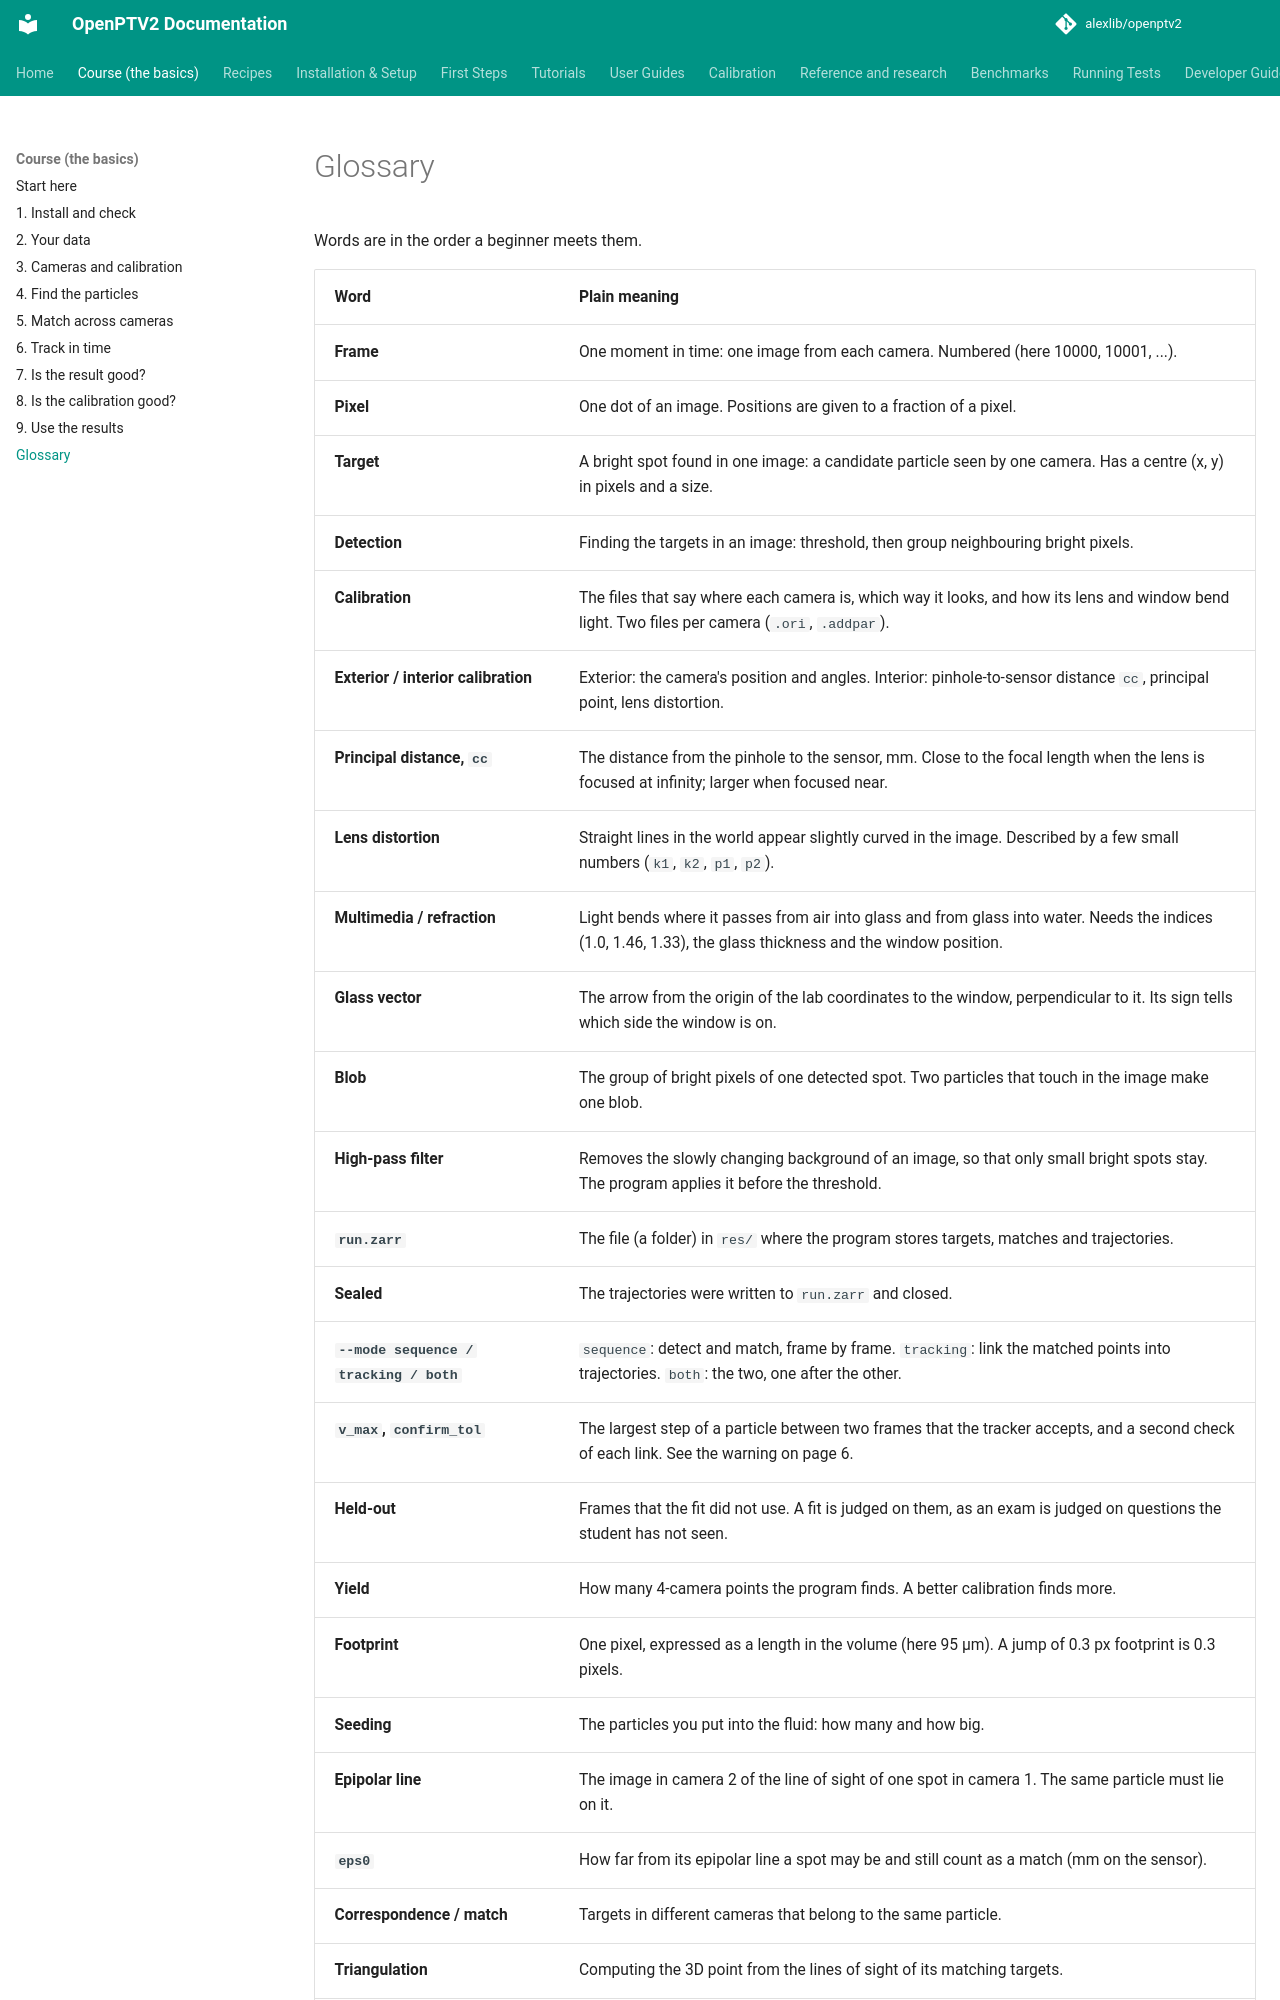

repository: alexlib/openptv2 · page: course/glossary/index.html · generator: mkdocs

# Glossary

Words are in the order a beginner meets them.

| Word | Plain meaning |
|---|---|
| **Frame** | One moment in time: one image from each camera. Numbered (here 10000, 10001, ...). |
| **Pixel** | One dot of an image. Positions are given to a fraction of a pixel. |
| **Target** | A bright spot found in one image: a candidate particle seen by one camera. Has a centre (x, y) in pixels and a size. |
| **Detection** | Finding the targets in an image: threshold, then group neighbouring bright pixels. |
| **Calibration** | The files that say where each camera is, which way it looks, and how its lens and window bend light. Two files per camera (`.ori`, `.addpar`). |
| **Exterior / interior calibration** | Exterior: the camera's position and angles. Interior: pinhole-to-sensor distance `cc`, principal point, lens distortion. |
| **Principal distance, `cc`** | The distance from the pinhole to the sensor, mm. Close to the focal length when the lens is focused at infinity; larger when focused near. |
| **Lens distortion** | Straight lines in the world appear slightly curved in the image. Described by a few small numbers (`k1`, `k2`, `p1`, `p2`). |
| **Multimedia / refraction** | Light bends where it passes from air into glass and from glass into water. Needs the indices (1.0, 1.46, 1.33), the glass thickness and the window position. |
| **Glass vector** | The arrow from the origin of the lab coordinates to the window, perpendicular to it. Its sign tells which side the window is on. |
| **Blob** | The group of bright pixels of one detected spot. Two particles that touch in the image make one blob. |
| **High-pass filter** | Removes the slowly changing background of an image, so that only small bright spots stay. The program applies it before the threshold. |
| **`run.zarr`** | The file (a folder) in `res/` where the program stores targets, matches and trajectories. |
| **Sealed** | The trajectories were written to `run.zarr` and closed. |
| **`--mode sequence / tracking / both`** | `sequence`: detect and match, frame by frame. `tracking`: link the matched points into trajectories. `both`: the two, one after the other. |
| **`v_max`, `confirm_tol`** | The largest step of a particle between two frames that the tracker accepts, and a second check of each link. See the warning on page 6. |
| **Held-out** | Frames that the fit did not use. A fit is judged on them, as an exam is judged on questions the student has not seen. |
| **Yield** | How many 4-camera points the program finds. A better calibration finds more. |
| **Footprint** | One pixel, expressed as a length in the volume (here 95 µm). A jump of 0.3 px footprint is 0.3 pixels. |
| **Seeding** | The particles you put into the fluid: how many and how big. |
| **Epipolar line** | The image in camera 2 of the line of sight of one spot in camera 1. The same particle must lie on it. |
| **`eps0`** | How far from its epipolar line a spot may be and still count as a match (mm on the sensor). |
| **Correspondence / match** | Targets in different cameras that belong to the same particle. |
| **Triangulation** | Computing the 3D point from the lines of sight of its matching targets. |
| **Quadruple
